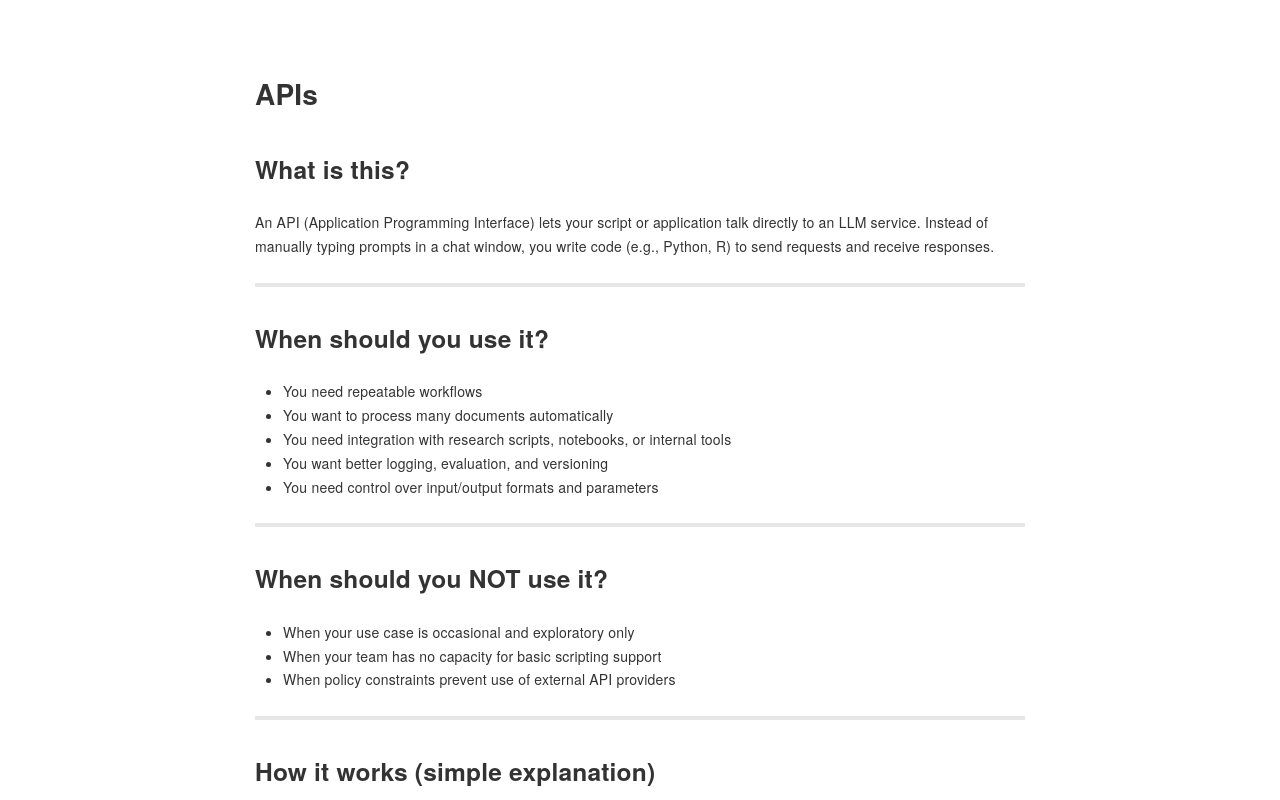

repository: sodascience/soda_llm_infra_guide · page: how-to-use-llms/apis/index.html · generator: mkdocs

# APIs

## What is this?

An API (Application Programming Interface) lets your script or application talk directly to an LLM service. Instead of manually typing prompts in a chat window, you write code (e.g., Python, R) to send requests and receive responses. 

---

## When should you use it?

- You need repeatable workflows
- You want to process many documents automatically
- You need integration with research scripts, notebooks, or internal tools
- You want better logging, evaluation, and versioning
- You need control over input/output formats and parameters

---

## When should you NOT use it?

- When your use case is occasional and exploratory only
- When your team has no capacity for basic scripting support
- When policy constraints prevent use of external API providers

---

## How it works (simple explanation)

Your code sends structured input (prompt, parameters, optional context) to an API endpoint. The API endpoint is, in short, a URL that accepts such input and returns model output in a machine-readable format. This enables automation and consistent processing logic.

---

## Concrete examples (tools/platforms)

- Provider APIs (commercial or institutional). For example:
    - [OpenAI API](https://developers.openai.com/api/docs) for GPT models
    - [Claude API](https://platform.claude.com/docs/en/api/overview) for Anthropic models
    - [Gemini API](https://ai.google.dev/gemini-api/docs) for Google models
- API client libraries in Python, R, or other languages. These libraries simplify the process of sending requests and handling responses. For example:
    - [LangChain](https://www.langchain.com/) in Python for pipeline orchestration
    - [ellmer](https://ellmer.tidyverse.org/) in R for conversational and prompt workflows in data science contexts

---

## Example workflow (step-by-step)

1. Define a single research task, such as coding open-ended survey responses.
2. Create a prompt template with clear output schema.
3. Implement a script that reads rows from your dataset.
4. Send each row to the API and parse the response.
5. Store outputs with metadata (model, prompt version, timestamp).
6. Evaluate quality on a validation subset and revise prompt/template.

---

## Pros and cons

| Pros | Cons |
|---|---|
| Enables automation and scale | Requires scripting and API key management |
| Supports reproducible pipelines | Cost management becomes important at volume |
| Easier integration with existing tools | Governance checks may be more complex |

---

## Learning resources
- [Workflow/Tutorial Paper: A Methodological Guide on Using Large Language Models for Text Annotation in the Social Sciences and Humanities with Python and R](https://arxiv.org/abs/2604.09638) (A SoDa-led preprint paper with code examples and best practices for LLM annotation workflows)
- [SoDa Workshop: Using LLMs for Data Collection/Annotation in Social Sciences](https://sodascience.github.io/workshop_llm_data_collection/)
    - [GitHub Repository](https://github.com/sodascience/workshop_llm_data_collection?tab=readme-ov-file) (with code notebooks and slides from the workshop)
    - [SoDa Workshop Overview and Upcoming Sessions](https://odissei-soda.nl/workshops/) (You can find the LLM data collection workshop here when it is scheduled)
    - [ODISSEI Newsletter](https://odissei-data.nl/about-odissei/) (Scroll down to bottom and subscribe to stay updated on workshops and resources)
- [SoDa Blog post: The Best of Both Worlds: Saving Costs and Time When Using OpenAI's API - Combining OpenAI's Batch API and Structured Outputs](https://odissei-soda.nl/tutorials/llm_batch_structured_output/)
-  [GitHub Repository: Addressing LLM-related Measurement Error in Social Science Research](https://github.com/sodascience/social_science_inferences_with_llms) (Overview of literature and tools for addressing measurement errors in LLM predictions/annotations when you use them in downstream statistical analyses)
